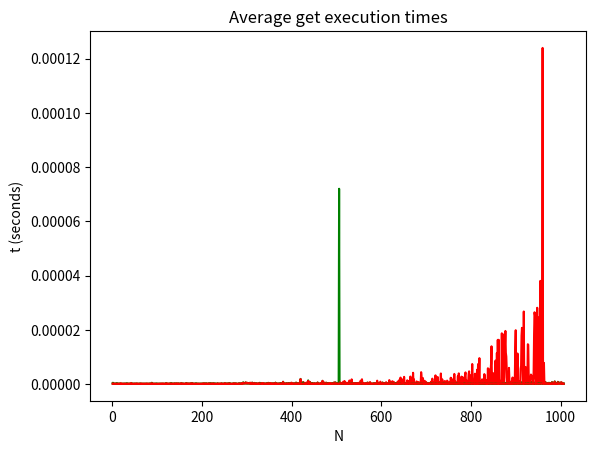

Here is the Python script that generated this plot:
# In the hash table map implementation, the hash table size was chosen to be 101.
# If the table gets full, this needs to be increased. Re-implement the put method
# so that the table will automatically resize itself when the loading factor reaches
# a predetermined value.
# Modification: Double the size each time the load factor reaches a predetermined
# value. Plot the average run-time per call as a function of 𝑛 showing the difference
# in performance when you allow the hash table to resize when it reaches a load
# factor of 0.5 vs. a load factor of 0.95
class HashTable:
    def __init__(self, capacity, load_factor):
        self._capacity = capacity
        self._load_factor = load_factor
        self._size = 0
        self._slots = [None] * self._capacity
        self._data = [None] * self._capacity
    #CHANGED PORTION STARTS HERE
    def put(self, key, data):
        #Checks to see if we have reached load factor
        if (self._size / self._capacity) > self._load_factor:
            self._resize()

        hashvalue = self.hashfunction(key, len(self._slots))

        if self._slots[hashvalue] is None:
            self._slots[hashvalue] = key
            self._data[hashvalue] = data
            self._size += 1
        else:
            if self._slots[hashvalue] == key:
                self._data[hashvalue] = data  # replace
            else:
                nextslot = self.rehash(hashvalue, len(self._slots))
                while (
                        self._slots[nextslot] is not None
                        and self._slots[nextslot] != key
                ):
                    nextslot = self.rehash(nextslot, len(self._slots))

                if self._slots[nextslot] is None:
                    self._slots[nextslot] = key
                    self._data[nextslot] = data
                    self._size += 1
                else:
                    self._data[nextslot] = data  # replace
    #Resizes and re-hashes the values
    def _resize(self):
        double_capacity = self._capacity * 2
        double_slots = [None] * double_capacity
        double_data = [None] * double_capacity

        for i in range(self._capacity):
            if self._slots[i] is not None:
                hashvalue = self.hashfunction(self._slots[i], double_capacity)
                while double_slots[hashvalue] is not None:
                    hashvalue = self.rehash(hashvalue, double_capacity)

                double_slots[hashvalue] = self._slots[i]
                double_data[hashvalue] = self._data[i]

        self._capacity = double_capacity
        self._slots = double_slots
        self._data = double_data

    def get(self, key):
        startslot = self.hashfunction(key, len(self._slots))

        data = None
        stop = False
        found = False
        position = startslot
        while self._slots[position] != None and \
                not found and not stop:
            if self._slots[position] == key:
                found = True
                data = self._data[position]
            else:
                position = self.rehash(position, len(self._slots))
                if position == startslot:
                    stop = True
            return data

    def __getitem__(self, key):
        return self.get(key)

    def __setitem__(self, key, data):
        self.put(key, data)

    def hashfunction(self, key, size):
        return key % size

    def rehash(self, oldhash, size):
        return (oldhash + 1) % size


if __name__ == "__main__":
    import matplotlib.pyplot as plt
    import random
    import sys
    import time


    def is_prime(n):
        """Check if a number is prime."""
        if n <= 1:
            return False
        if n <= 3:
            return True
        if n % 2 == 0 or n % 3 == 0:
            return False
        i = 5
        while i * i <= n:
            if n % i == 0 or n % (i + 2) == 0:
                return False
            i += 6
        return True


    def next_prime(n):
        """Return the next prime greater than n."""
        prime = n
        found = False
        while not found:
            prime += 1
            if is_prime(prime):
                found = True
        return prime

if __name__ == '__main__':

    BIGINT = 100000000
    N = next_prime(1000) - 1
    M = 100
    put_run_time_list = []
    put_run_time_listh2 = []
    get_run_time_list = []
    get_run_time_listh2 = []
    keys = [random.randint(1, BIGINT) for _ in range(N)]
    values = [random.randint(1, BIGINT) for _ in range(N)]

    capacity = N + 1
    htables = [HashTable(capacity, 0.5) for _ in range(M)]
    htables2 = [HashTable(capacity, 0.95) for _ in range(M)]

    for n in range(1, N):
        start_time = time.time()  # seconds since 00:00:00 UTC on January 1, 1970.
        for h in htables:
            h.put(keys[n], values[n])
        end_time = time.time()

        elapsed_secs = end_time - start_time
        put_run_time_list.append(elapsed_secs / M)

        start_time = time.time()  # seconds since 00:00:00 UTC on January 1, 1970.
        for h in htables2:
            h.put(keys[n], values[n])
        end_time = time.time()

        elapsed_secs = end_time - start_time
        put_run_time_listh2.append(elapsed_secs / M)

        start_time = time.time()  # seconds since 00:00:00 UTC on January 1, 1970.
        for h in htables:
            # k = keys[random.randint(0, n-1)]
            k = keys[n]
            h.get(k)
        end_time = time.time()
        elapsed_secs = end_time - start_time
        get_run_time_list.append(elapsed_secs / M)

        start_time = time.time()  # seconds since 00:00:00 UTC on January 1, 1970.
        for h in htables2:
            # k = keys[random.randint(0, n-1)]
            k = keys[n]
            h.get(k)
        end_time = time.time()
        elapsed_secs = end_time - start_time
        get_run_time_listh2.append(elapsed_secs / M)

        if n % 100 == 0:
            sys.stdout.write(f"{n}")
        elif n % 10 == 0:
            sys.stdout.write(".")
            sys.stdout.flush()

    plt.plot(range(1, N), put_run_time_list, color="green")
    plt.plot(range(1, N), put_run_time_listh2, color="red")

    plt.title('Average put execution times')
    plt.xlabel('N')
    plt.ylabel('t (seconds)')

    plt.show()

    plt.plot(range(1, N), get_run_time_list, color="green")
    plt.plot(range(1, N), get_run_time_listh2, color="red")

    plt.title('Average get execution times')
    plt.xlabel('N')
    plt.ylabel('t (seconds)')

    plt.show()

    # put_run_time_list = []
    # get_run_time_list = []
    # for n in N:
    #     h = HashTable(next_prime(n*2))
    #     print("n=%d" % n)
    #     sys.stdout.flush()  # make sure it outputs the above line right away.
    #
    #     keys = [random.randint(1, BIGINT) for _ in range(n)]
    #     values = [random.randint(1, BIGINT) for _ in range(n)]
    #     start_time = time.time()  # seconds since 00:00:00 UTC on January 1, 1970.
    #     for i in range(n):
    #         h.put(keys[i], values[i])
    #     end_time = time.time()
    #
    #     elapsed_secs = end_time - start_time
    #     put_run_time_list.append(elapsed_secs / n)
    #
    #     start_time = time.time()  # seconds since 00:00:00 UTC on January 1, 1970.
    #     for k in keys:
    #         h.get(k)
    #     end_time = time.time()
    #     elapsed_secs = end_time - start_time
    #     get_run_time_list.append(elapsed_secs / len(keys))
    #
    # plt.scatter(N, put_run_time_list, color="red")
    #
    # plt.title('Average put execution times')
    # plt.xlabel('N')
    # plt.ylabel('t (seconds)')
    #
    # plt.show()
    #
    # plt.scatter(N, get_run_time_list, color="red")
    #
    # plt.title('Average get execution times')
    # plt.xlabel('N')
    # plt.ylabel('t (seconds)')
    #
    # plt.show()
